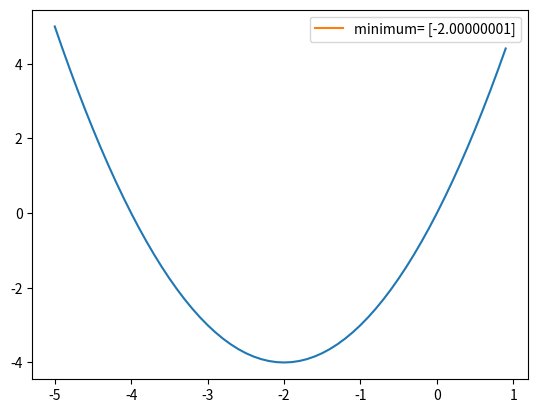

The matplotlib source for this figure:
# imports packages
import numpy as np
from scipy.optimize import minimize
import matplotlib.pyplot as plt



#Define a function    
def function(x):
    return  pow(x,2)+4*x
#It minimizes the  function

minimum_value = minimize(function,0)
    
print('minimum value= ',minimum_value.x)

#Visualization part

x=[]
y=[]
j=0
for j in range(60):
    i=j/10-5
    x.append(i)
    y.append(function(i))


plt.plot(x,y)
plt.plot([],[],label='minimum= '+str(minimum_value.x))
plt.legend()
plt.show()
    
    
   
